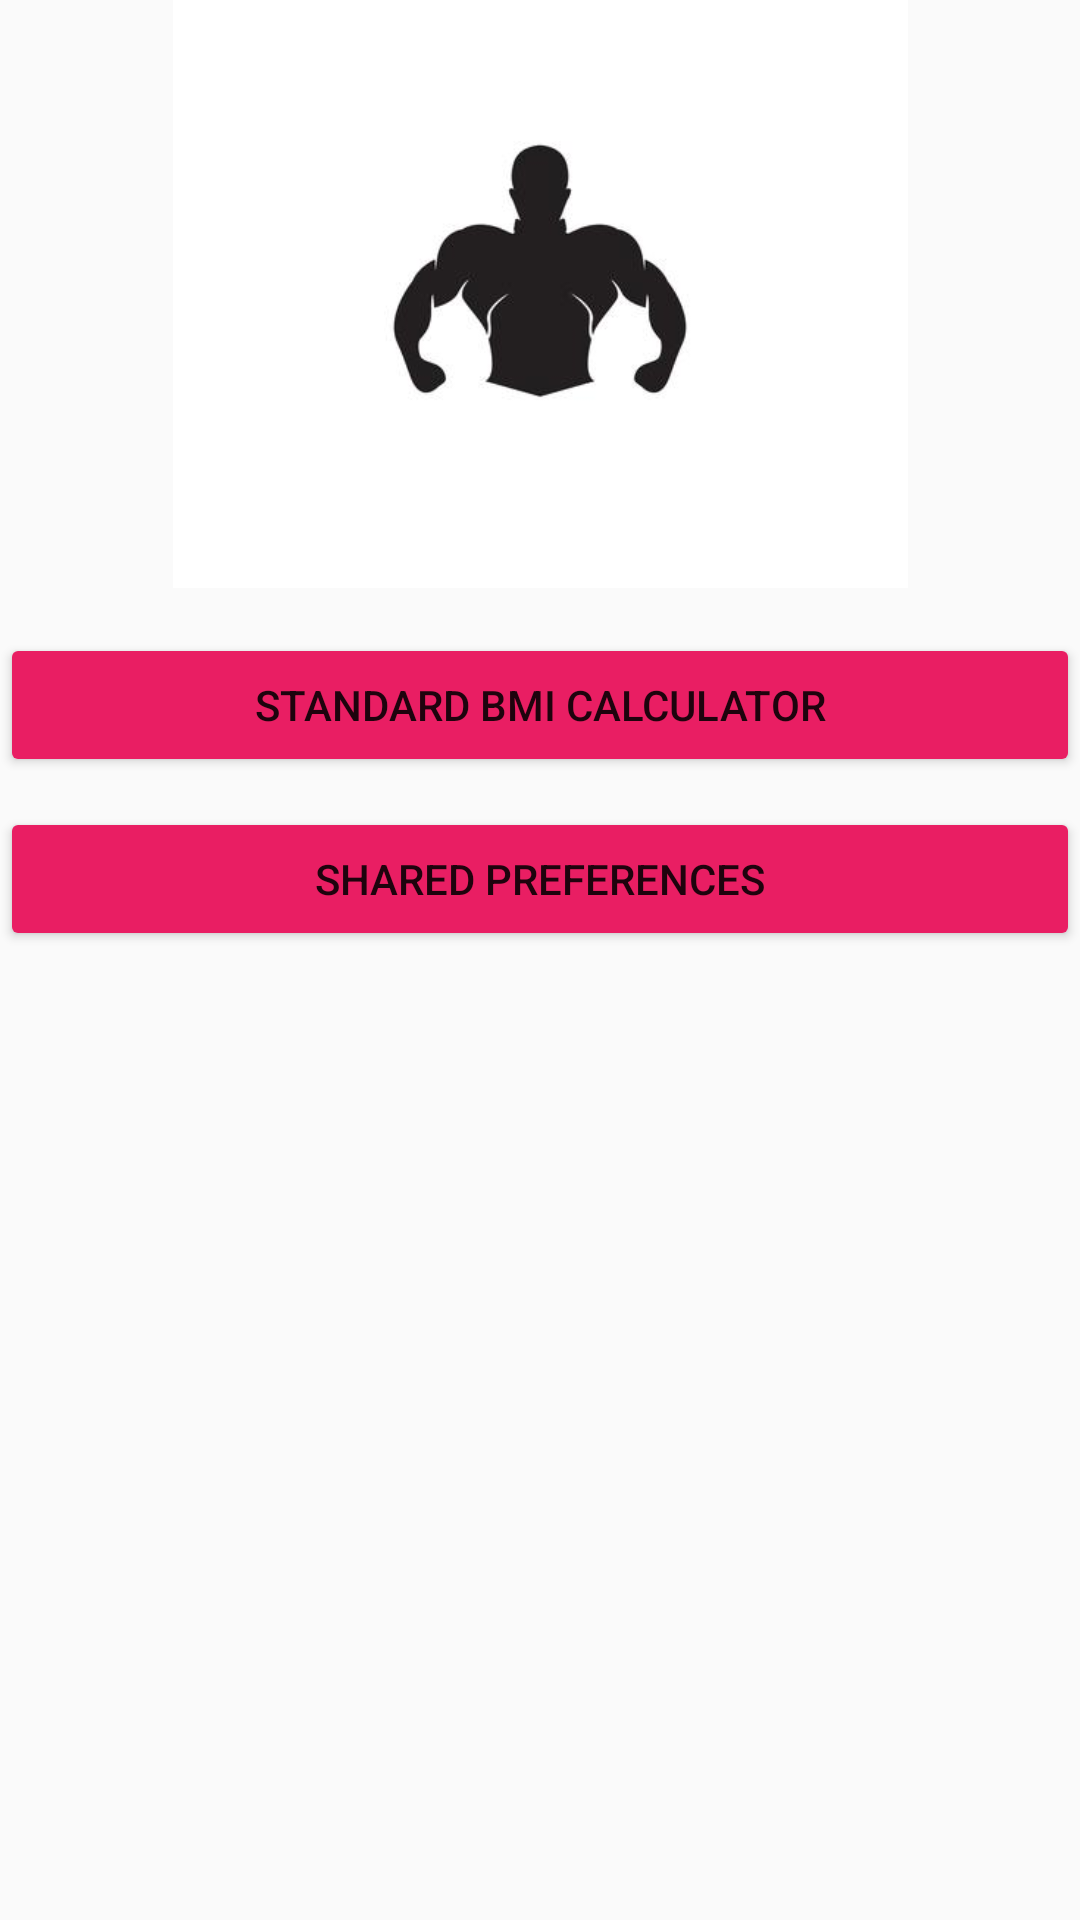

This screen was rendered from an Android layout file. Write that file and the resources it references.
<!-- AndroidManifest.xml: application theme Theme.EXP2 -->
<!-- res/layout/activity_main.xml -->
<?xml version="1.0" encoding="utf-8"?>
<LinearLayout xmlns:android="http://schemas.android.com/apk/res/android"
    xmlns:app="http://schemas.android.com/apk/res-auto"
    xmlns:tools="http://schemas.android.com/tools"
    android:layout_width="match_parent"
    android:layout_height="match_parent"
    android:orientation="vertical"
    app:layoutDescription="@xml/activity_main_scene"
    tools:context=".MainActivity">

    <ImageView
        android:id="@+id/imageView"
        android:layout_width="match_parent"
        android:layout_height="196dp"
        app:srcCompat="@drawable/fitness" />

    <Button
        android:id="@+id/button2"
        android:layout_width="match_parent"
        android:layout_height="wrap_content"
        android:layout_marginTop="15dp"
        android:backgroundTint="#E91E63"
        android:text="Standard BMI Calculator" />

    <Button
        android:id="@+id/button3"
        android:layout_width="match_parent"
        android:layout_height="wrap_content"
        android:layout_marginTop="10dp"
        android:backgroundTint="#E91E63"
        android:text="Shared Preferences" />
</LinearLayout>
<!-- resources referenced by this layout -->
<resources>
  <!-- drawable fitness: jpg bitmap (drawable, 4629 bytes) -->
  <style name="Theme.EXP2" parent="Theme.AppCompat.Light.DarkActionBar">
          
          <item name="colorPrimary">@color/purple_500</item>
          <item name="colorPrimaryDark">@color/purple_700</item>
          <item name="colorAccent">@color/teal_200</item>
          
      </style>
  <!-- not gathered from this repository: default colours our renderer supplied (Android Studio template values) -->
  <color name="purple_500">#FF6200EE</color>
  <color name="purple_700">#FF3700B3</color>
  <color name="teal_200">#FF03DAC5</color>
</resources>
